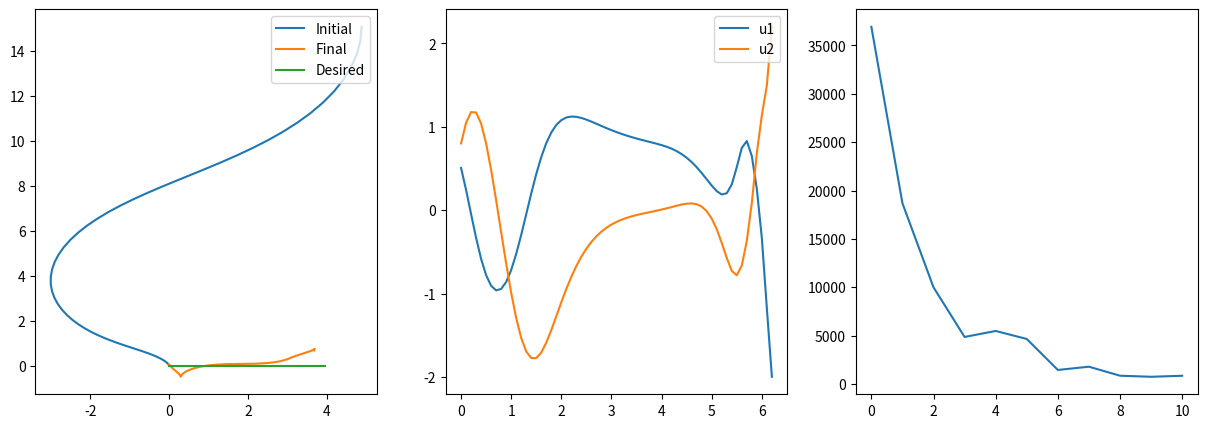

Write the Python code that produced this figure.
#!/usr/bin/env python
# coding: utf-8

# ### iLQR template code
# 
# Author: Muchen Sun
# 
# Date: April 30, 2024
# 
# *An example of using "solve_bvp" is included in "ME314OptimalControlNotes.pdf* on Canvas.
import numpy as np
import matplotlib.pyplot as plt
from scipy.integrate import solve_bvp

### define parameters

dt = 0.1
# T = 2 * np.pi
x0 = np.array([0.0, 0.0, np.pi/2.0])
tsteps = 63
# init_u_traj = np.tile(np.array([1.0, -0.5]), reps=(tsteps,1))

# init_u_x = np.random.normal(1.0,1.0, size=(tsteps))
# init_u_y = np.random.normal(-0.5,1.0, size=(tsteps))
# init_u_traj = np.vstack([init_u_x,init_u_y]).T

# init_u_x = np.random.uniform(0.5,1.5, size=(tsteps))
# init_u_y = np.random.uniform(-1.0,-0.0, size=(tsteps))
# init_u_traj = np.vstack([init_u_x,init_u_y]).T

tl = np.arange(0,2*np.pi,2*np.pi/tsteps)
init_u_traj = np.zeros((tsteps,2))
init_u_traj[:,0] = tl
init_u_traj[:,1] = np.cos(tl)

Q_x = np.diag([10.0, 10.0, 2.0])
R_u = np.diag([4.0, 2.0])
P1 = np.diag([20.0, 20.0, 5.0])

Q_z = np.diag([5.0, 5.0, 1.0])
R_v = np.diag([2.0, 1.0])

# Q_x = np.diag([5.0, 5.0, 1.0])
# R_u = np.diag([1.0, 1.0])
# P1 = np.diag([20.0, 20.0, 5.0])

# Q_z = np.diag([1.0, 4.0, 1.0])
# R_v = np.diag([2.0, 1.0])


def dyn(xt, ut):
    # xdot = np.zeros(3)  # replace this
    xdot = np.array([
        np.cos(xt[2]) * ut[0],
        np.sin(xt[2]) * ut[0],
        ut[1]
    ])
    return xdot


def get_A(t, xt, ut):
    # A = np.zeros((3,3))  # replace this
    A = np.array([
        [0.0, 0.0, -np.sin(xt[2]) * ut[0]],
        [0.0, 0.0, np.cos(xt[2]) * ut[0]],
        [0.0, 0.0, 0.0]
    ])
    return A


def get_B(t, xt, ut):
    # B = np.zeros((3,2))  # replace this
    B = np.array([
        [np.cos(xt[2]), 0.0],
        [np.sin(xt[2]), 0.0],
        [0.0, 1.0]
    ])
    return B


def step(xt, ut):
    # xt_new = xt + dt * dyn(xt, ut)  # recommended: replace it with RK4 integration
    k1 = dt * dyn(xt, ut)
    k2 = dt * dyn(xt + k1 / 2.0, ut)
    k3 = dt * dyn(xt + k2 / 2.0, ut)
    k4 = dt * dyn(xt + k3, ut)

    xt_new = xt + 1.0 / 6.0 * (k1 + 2.0 * k2 + 2.0 * k3 + k4)
    return xt_new


def traj_sim(x0, ulist):
    tsteps = ulist.shape[0]
    x_traj = np.zeros((tsteps, 3))
    xt = x0.copy()
    for t in range(tsteps):
        xt_new = step(xt, ulist[t])
        x_traj[t] = xt_new.copy()
        xt = xt_new.copy()
    return x_traj


def loss(t, xt, ut):
    xd = np.array([
        2.0*t / np.pi, 0.0, np.pi/2.0
    ])  # desired system state at time t

    # x_loss = 0.0  # replace this
    # u_loss = 0.0  # replace this
    
    x_loss = (xt - xd).T @ Q_x @ (xt - xd)
    u_loss = ut.T @ R_u @ ut

    return x_loss + u_loss


def dldx(t, xt, ut):
    xd = np.array([
        2.0*t / np.pi, 0.0, np.pi/2.0
    ])

    # dvec = np.zeros(3)  # replace this
    dvec = 2 * Q_x @ (xt - xd)
    return dvec


def dldu(t, xt, ut):
    # dvec = np.zeros(2)  # replace this
    dvec = 2 * R_u @ ut
    return dvec

def x_d(t): 
    return np.array([2.0*t / np.pi, 0.0, np.pi/2.0])

def J(x,u):
    J_ = 0
    for x,u,t in zip(x,u,np.arange(0,2*np.pi,dt)):
        J_ += loss(t,x,u)
    
    xdT = x_d(np.arange(0,2*np.pi,dt)[-1])
    xT = x[-1]
    dxt = xT - xdT
      
    J_ += dxt.T @ P1 @ dxt
    
    return J_


def ilqr_iter(x0, u_traj):
    """
    :param x0: initial state of the system
    :param u_traj: current estimation of the optimal control trajectory
    :return: the descent direction for the control
    """
    # forward simulate the state trajectory
    x_traj = traj_sim(x0, u_traj)

    # compute other variables needed for specifying the dynamics of z(t) and p(t)
    A_list = np.zeros((tsteps, 3, 3))
    B_list = np.zeros((tsteps, 3, 2))
    a_list = np.zeros((tsteps, 3))
    b_list = np.zeros((tsteps, 2))
    # for t_idx in range(tsteps):
    for t_idx,t in enumerate(np.arange(0,2*np.pi,dt)):
        # t = t_idx * dt
        A_list[t_idx] = get_A(t, x_traj[t_idx], u_traj[t_idx])
        B_list[t_idx] = get_B(t, x_traj[t_idx], u_traj[t_idx])
        a_list[t_idx] = dldx(t, x_traj[t_idx], u_traj[t_idx])
        b_list[t_idx] = dldu(t, x_traj[t_idx], u_traj[t_idx])

    # xd_T = np.array([
    #     2.0*(tsteps-1)*dt / np.pi, 0.0, np.pi/2.0
    # ])  # desired terminal state
    xd_T = x_d(np.arange(0,2*np.pi,dt)[-1])
    # p1 = np.zeros(3)  # replace it to be the terminal condition p(T)
    p1 = 2 * P1 @ (x_traj[-1,:] - xd_T)

    def zp_dyn(t, zp):
        t_idx = (t/dt).astype(int)
        At = A_list[t_idx]
        Bt = B_list[t_idx]
        at = a_list[t_idx]
        bt = b_list[t_idx]

        # M_11 = np.zeros((3,3))  # replace this
        M_11 = At
        M_12 = np.zeros((3,3))  # replace this
        M_21 = np.zeros((3,3))  # replace this
        # M_22 = np.zeros((3,3))  # replace this
        M_22 = -At.T
        dyn_mat = np.block([
            [M_11, M_12],
            [M_21, M_22]
        ])

        # m_1 = np.zeros(3)  # replace this
        m_1 = -Bt @ np.linalg.inv(R_v.T) @ (zp[3:].T @ Bt + bt.T) ## CHECK THIS
        # m_2 = np.zeros(3)  # replace this?
        m_2 = -at -zp[:3] @ Q_z ## CHECK THIS
        dyn_vec = np.hstack([m_1, m_2])

        return dyn_mat @ zp + dyn_vec

    # this will be the actual dynamics function you provide to solve_bvp,
    # it takes in a list of time steps and corresponding [z(t), p(t)]
    # and returns a list of [zdot(t), pdot(t)]
    def zp_dyn_list(t_list, zp_list):
        list_len = len(t_list)
        zp_dot_list = np.zeros((6, list_len))
        for _i in range(list_len):
            zp_dot_list[:,_i] = zp_dyn(t_list[_i], zp_list[:,_i])
        return zp_dot_list

    # boundary condition (inputs are [z(0),p(0)] and [z(T),p(T)])
    def zp_bc(zp_0, zp_T):
        # return np.zeros(6)  # replace this
        z0 = zp_0[:3]
        p0 = zp_0[3:]
        zT = zp_T[:3]
        pT = zp_T[3:]
        
        bc = np.zeros(6)
        bc[:3] = z0
        bc[3:] = np.abs(pT - p1)
        
        return bc
    
    

    ### The solver will say it does not converge, but the returned result
    ### is numerically accurate enough for our use
    # zp_traj = np.zeros((tsteps,6))  # replace this by using solve_bvp
    # tlist = np.arange(tsteps) * dt
    tlist = np.arange(0,2*np.pi,dt)
    res = solve_bvp(
        zp_dyn_list, zp_bc, tlist, np.zeros((6,tsteps)),
        max_nodes=100
    )
    zp_traj = res.sol(tlist).T

    z_traj = zp_traj[:,:3]
    p_traj = zp_traj[:,3:]

    v_traj = np.zeros((tsteps, 2))
    for _i in range(tsteps):
        At = A_list[_i]
        Bt = B_list[_i]
        at = a_list[_i]
        bt = b_list[_i]

        zt = z_traj[_i]
        pt = p_traj[_i]

        # vt = np.zeros(2)  # replace this
        vt = -np.linalg.inv(R_v.T) @ (pt.T @ Bt + bt.T)
        v_traj[_i] = vt

    return v_traj


# Start iLQR iterations here

u_traj = init_u_traj.copy()
J_list = np.zeros(11)
J_list[0] = J(traj_sim(x0, u_traj),u_traj)
for iter in range(10):
    # forward simulate the current trajectory
    x_traj = traj_sim(x0, u_traj)

    # visualize the current trajectory
    # fig, ax = plt.subplots(1, 2)
    # ax[0].set_title('Iter: {:d}'.format(iter))
    # ax[0].set_aspect('equal')
    # ax[0].set_xlim(-0.2, 4.2)
    # ax[0].set_ylim(-0.2, 2.2)
    # ax[0].plot(x_traj[:,0], x_traj[:,1], linestyle='-', color='C0')
    
    # ax[1].plot(np.arange(0,2*np.pi,dt), u_traj[:,0], linestyle='-', color='C0')
    # ax[1].plot(np.arange(0,2*np.pi,dt), u_traj[:,1], linestyle='-', color='C1')
    # plt.show()
    # plt.close()

    # get descent direction
    v_traj = ilqr_iter(x0, u_traj)

    # Armijo line search parameters
    gamma = 1.0  # initial step size
    alpha = 1e-04
    beta = 0.5

    # print(-v_traj.T @ v_traj)
    ### Implement Armijo line search here to update step size gamma
    while J(x_traj,u_traj + gamma*v_traj) > J(x_traj,u_traj) + alpha * gamma * np.abs(np.trace(v_traj.T @ v_traj)):
        # print(gamma)
        gamma *= beta
    # update control for the next iteration
    u_traj += gamma * v_traj
    J_list[iter+1] = J(traj_sim(x0, u_traj),u_traj)

init_x_traj = traj_sim(x0, init_u_traj)

init_x_traj = np.vstack([x0, init_x_traj])
x_traj = np.vstack([x0, x_traj])
x_d_traj = np.zeros((tsteps,3))
for i in range(tsteps):
    x_d_traj[i,:]= x_d(i*dt)
fig, ax = plt.subplots(1, 3, figsize=(15,5))

ax[0].plot(init_x_traj[:,0], init_x_traj[:,1], linestyle='-', color='C0', label='Initial')
ax[0].plot(x_traj[:,0], x_traj[:,1], linestyle='-', color='C1', label='Final')
ax[0].plot(x_d_traj[:,0], x_d_traj[:,1], linestyle='-', color='C2', label='Desired')
ax[0].legend(loc='upper right')
ax[1].plot(np.arange(0,2*np.pi,dt), u_traj[:,0], linestyle='-', color='C0', label='u1')
ax[1].plot(np.arange(0,2*np.pi,dt), u_traj[:,1], linestyle='-', color='C1', label='u2')
ax[1].legend(loc = 'upper right')
ax[2].plot(J_list, linestyle='-', color='C0')
plt.show()
plt.close()
